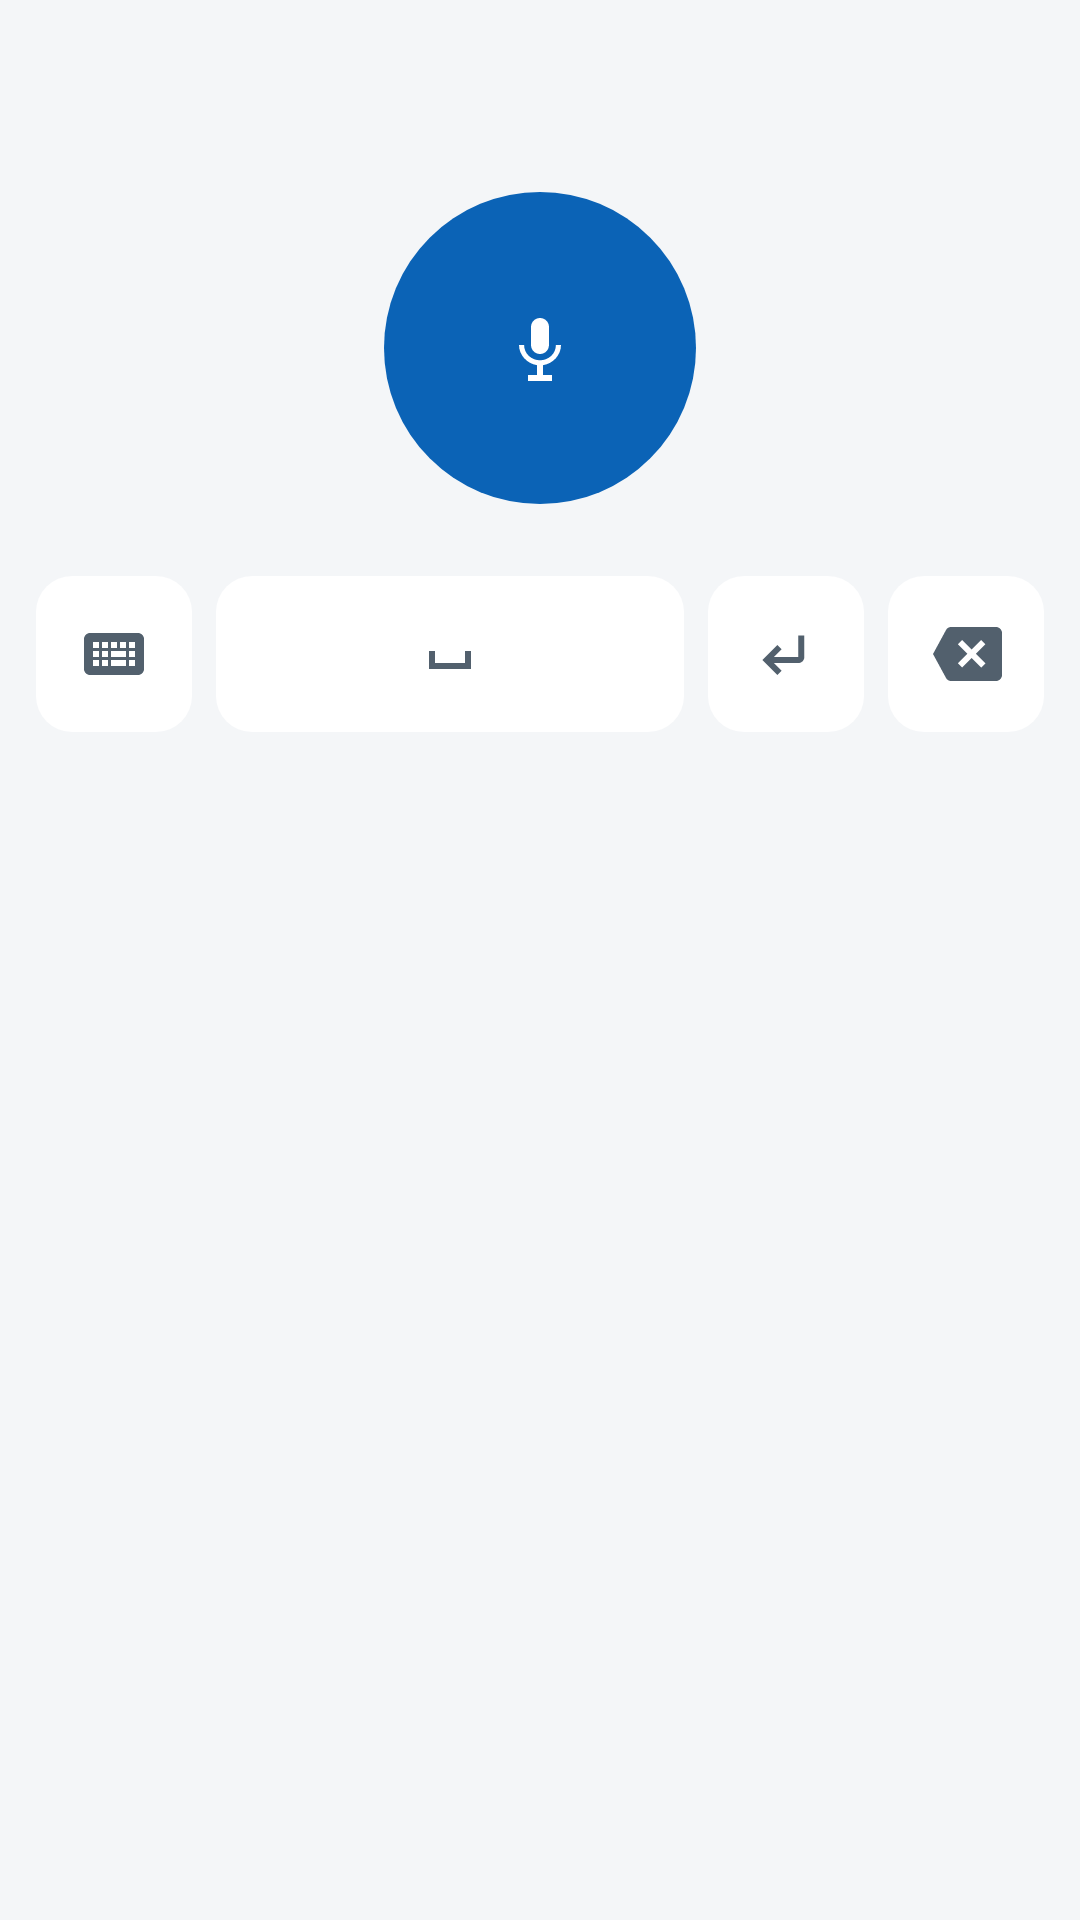

Produce the Android XML layout that renders to this screen, including the resource entries it uses.
<!-- AndroidManifest.xml: application theme Theme.NotesRecognition -->
<!-- res/layout/input_view_voice_keyboard.xml -->
<?xml version="1.0" encoding="utf-8"?>
<LinearLayout xmlns:android="http://schemas.android.com/apk/res/android"
    android:layout_width="match_parent"
    android:layout_height="wrap_content"
    android:background="@drawable/voice_keyboard_surface"
    android:orientation="vertical"
    android:paddingStart="12dp"
    android:paddingTop="8dp"
    android:paddingEnd="12dp"
    android:paddingBottom="9dp">

    <LinearLayout
        android:layout_width="match_parent"
        android:layout_height="32dp"
        android:gravity="center_vertical"
        android:orientation="horizontal">

        <TextView
            android:id="@+id/voiceKeyboardStatus"
            android:layout_width="0dp"
            android:layout_height="wrap_content"
            android:layout_weight="1"
            android:ellipsize="end"
            android:maxLines="1"
            android:textColor="@color/voice_keyboard_muted"
            android:textSize="14sp" />

        <ProgressBar
            android:id="@+id/voiceKeyboardProgress"
            style="?android:attr/progressBarStyleSmall"
            android:layout_width="24dp"
            android:layout_height="24dp"
            android:indeterminateTint="@color/voice_keyboard_primary"
            android:visibility="gone" />
    </LinearLayout>

    <FrameLayout
        android:layout_width="match_parent"
        android:layout_height="144dp"
        android:layout_marginTop="4dp">

        <ImageButton
            android:id="@+id/voiceKeyboardRecord"
            android:layout_width="104dp"
            android:layout_height="104dp"
            android:layout_gravity="center"
            android:background="@drawable/voice_keyboard_mic_idle"
            android:contentDescription="@string/voice_keyboard_record"
            android:padding="28dp"
            android:scaleType="centerInside"
            android:src="@drawable/ic_voice_keyboard_mic" />

        <Button
            android:id="@+id/voiceKeyboardDismiss"
            android:layout_width="wrap_content"
            android:layout_height="40dp"
            android:layout_gravity="center_horizontal|bottom"
            android:background="@drawable/voice_keyboard_secondary_action"
            android:paddingHorizontal="16dp"
            android:text="@string/voice_keyboard_dismiss"
            android:textColor="@color/voice_keyboard_text"
            android:visibility="gone" />

        <Button
            android:id="@+id/voiceKeyboardSetup"
            android:layout_width="wrap_content"
            android:layout_height="40dp"
            android:layout_gravity="center_horizontal|bottom"
            android:background="@drawable/voice_keyboard_secondary_action"
            android:paddingHorizontal="16dp"
            android:text="@string/voice_keyboard_open_setup"
            android:textColor="@color/voice_keyboard_text"
            android:visibility="gone" />
    </FrameLayout>

    <LinearLayout
        android:layout_width="match_parent"
        android:layout_height="52dp"
        android:layout_marginTop="4dp"
        android:baselineAligned="false"
        android:gravity="center_vertical"
        android:orientation="horizontal">

        <ImageButton
            android:id="@+id/voiceKeyboardNextKeyboard"
            android:layout_width="52dp"
            android:layout_height="52dp"
            android:background="@drawable/voice_keyboard_key"
            android:contentDescription="@string/voice_keyboard_return_to_previous"
            android:padding="14dp"
            android:scaleType="centerInside"
            android:src="@drawable/ic_voice_keyboard_keyboard" />

        <ImageButton
            android:id="@+id/voiceKeyboardSpace"
            android:layout_width="0dp"
            android:layout_height="52dp"
            android:layout_marginStart="8dp"
            android:layout_weight="1"
            android:background="@drawable/voice_keyboard_key"
            android:contentDescription="@string/voice_keyboard_space"
            android:padding="14dp"
            android:scaleType="centerInside"
            android:src="@drawable/ic_voice_keyboard_space" />

        <ImageButton
            android:id="@+id/voiceKeyboardEnter"
            android:layout_width="52dp"
            android:layout_height="52dp"
            android:layout_marginStart="8dp"
            android:background="@drawable/voice_keyboard_key"
            android:contentDescription="@string/voice_keyboard_enter"
            android:padding="14dp"
            android:scaleType="centerInside"
            android:src="@drawable/ic_voice_keyboard_enter" />

        <ImageButton
            android:id="@+id/voiceKeyboardBackspace"
            android:layout_width="52dp"
            android:layout_height="52dp"
            android:layout_marginStart="8dp"
            android:background="@drawable/voice_keyboard_key"
            android:contentDescription="@string/voice_keyboard_backspace"
            android:padding="14dp"
            android:scaleType="centerInside"
            android:src="@drawable/ic_voice_keyboard_delete" />
    </LinearLayout>
</LinearLayout>
<!-- resources referenced by this layout -->
<resources>
  <color name="voice_keyboard_muted">#52606D</color>
  <color name="voice_keyboard_primary">#0B63B6</color>
  <color name="voice_keyboard_text">#1A232D</color>
  <!-- drawable ic_voice_keyboard_enter (drawable) -->
  <vector xmlns:android="http://schemas.android.com/apk/res/android"
      android:width="24dp"
      android:height="24dp"
      android:viewportWidth="24"
      android:viewportHeight="24">
      <path android:fillColor="@color/voice_keyboard_muted" android:pathData="m 18.108038,5.8741006 v 7.1437614 c 0,1.1 -0.9,2 -2,2 H 7.9380377 l 2.5900003,2.59 -1.4200001,1.41 -5.0000002,-5 5.0000002,-5.0000004 1.4100001,1.4100004 -2.5800003,2.59 H 16.108038 V 5.8741006 Z" />
  </vector>
  <!-- drawable ic_voice_keyboard_space (drawable) -->
  <vector xmlns:android="http://schemas.android.com/apk/res/android"
      android:width="24dp"
      android:height="24dp"
      android:viewportWidth="24"
      android:viewportHeight="24">
      <path android:fillColor="@color/voice_keyboard_muted" android:pathData="m 7,11 v 4 h 10 v -4 h 2 v 6 H 5 v -6 z" />
  </vector>
  <!-- drawable voice_keyboard_key (drawable) -->
  <?xml version="1.0" encoding="utf-8"?>
  <ripple xmlns:android="http://schemas.android.com/apk/res/android"
      android:color="@color/voice_keyboard_ripple">
      <item>
          <shape android:shape="rectangle">
              <solid android:color="@color/voice_keyboard_key" />
              <corners android:radius="12dp" />
          </shape>
      </item>
  </ripple>
  <!-- drawable voice_keyboard_mic_idle (drawable) -->
  <?xml version="1.0" encoding="utf-8"?>
  <ripple xmlns:android="http://schemas.android.com/apk/res/android"
      android:color="@color/voice_keyboard_primary_pressed">
      <item>
          <shape android:shape="oval">
              <solid android:color="@color/voice_keyboard_primary" />
          </shape>
      </item>
  </ripple>
  <!-- drawable voice_keyboard_secondary_action (drawable) -->
  <?xml version="1.0" encoding="utf-8"?>
  <ripple xmlns:android="http://schemas.android.com/apk/res/android"
      android:color="@color/voice_keyboard_ripple">
      <item>
          <shape android:shape="rectangle">
              <solid android:color="@color/voice_keyboard_key" />
              <stroke android:width="1dp" android:color="@color/voice_keyboard_key_pressed" />
              <corners android:radius="12dp" />
          </shape>
      </item>
  </ripple>
  <!-- drawable voice_keyboard_surface (drawable) -->
  <?xml version="1.0" encoding="utf-8"?>
  <shape xmlns:android="http://schemas.android.com/apk/res/android" android:shape="rectangle">
      <solid android:color="@color/voice_keyboard_surface" />
  </shape>
  <string name="voice_keyboard_backspace">Delete</string>
  <string name="voice_keyboard_dismiss">Dismiss</string>
  <string name="voice_keyboard_enter">Enter</string>
  <string name="voice_keyboard_open_setup">Open Voice Inbox setup</string>
  <string name="voice_keyboard_record">Record</string>
  <string name="voice_keyboard_return_to_previous">Return to previous keyboard</string>
  <string name="voice_keyboard_space">Space</string>
  <style name="Theme.NotesRecognition" parent="Base.Theme.NotesRecognition" />
  <color name="voice_keyboard_on_primary">#FFFFFFFF</color>
  <color name="voice_keyboard_ripple">#330B63B6</color>
  <color name="voice_keyboard_key">#FFFFFF</color>
  <color name="voice_keyboard_primary_pressed">#084B89</color>
  <color name="voice_keyboard_key_pressed">#DEE5ED</color>
  <color name="voice_keyboard_surface">#F4F6F8</color>
  <style name="Base.Theme.NotesRecognition" parent="Theme.Material3.DayNight.NoActionBar">
          
          
      </style>
</resources>
